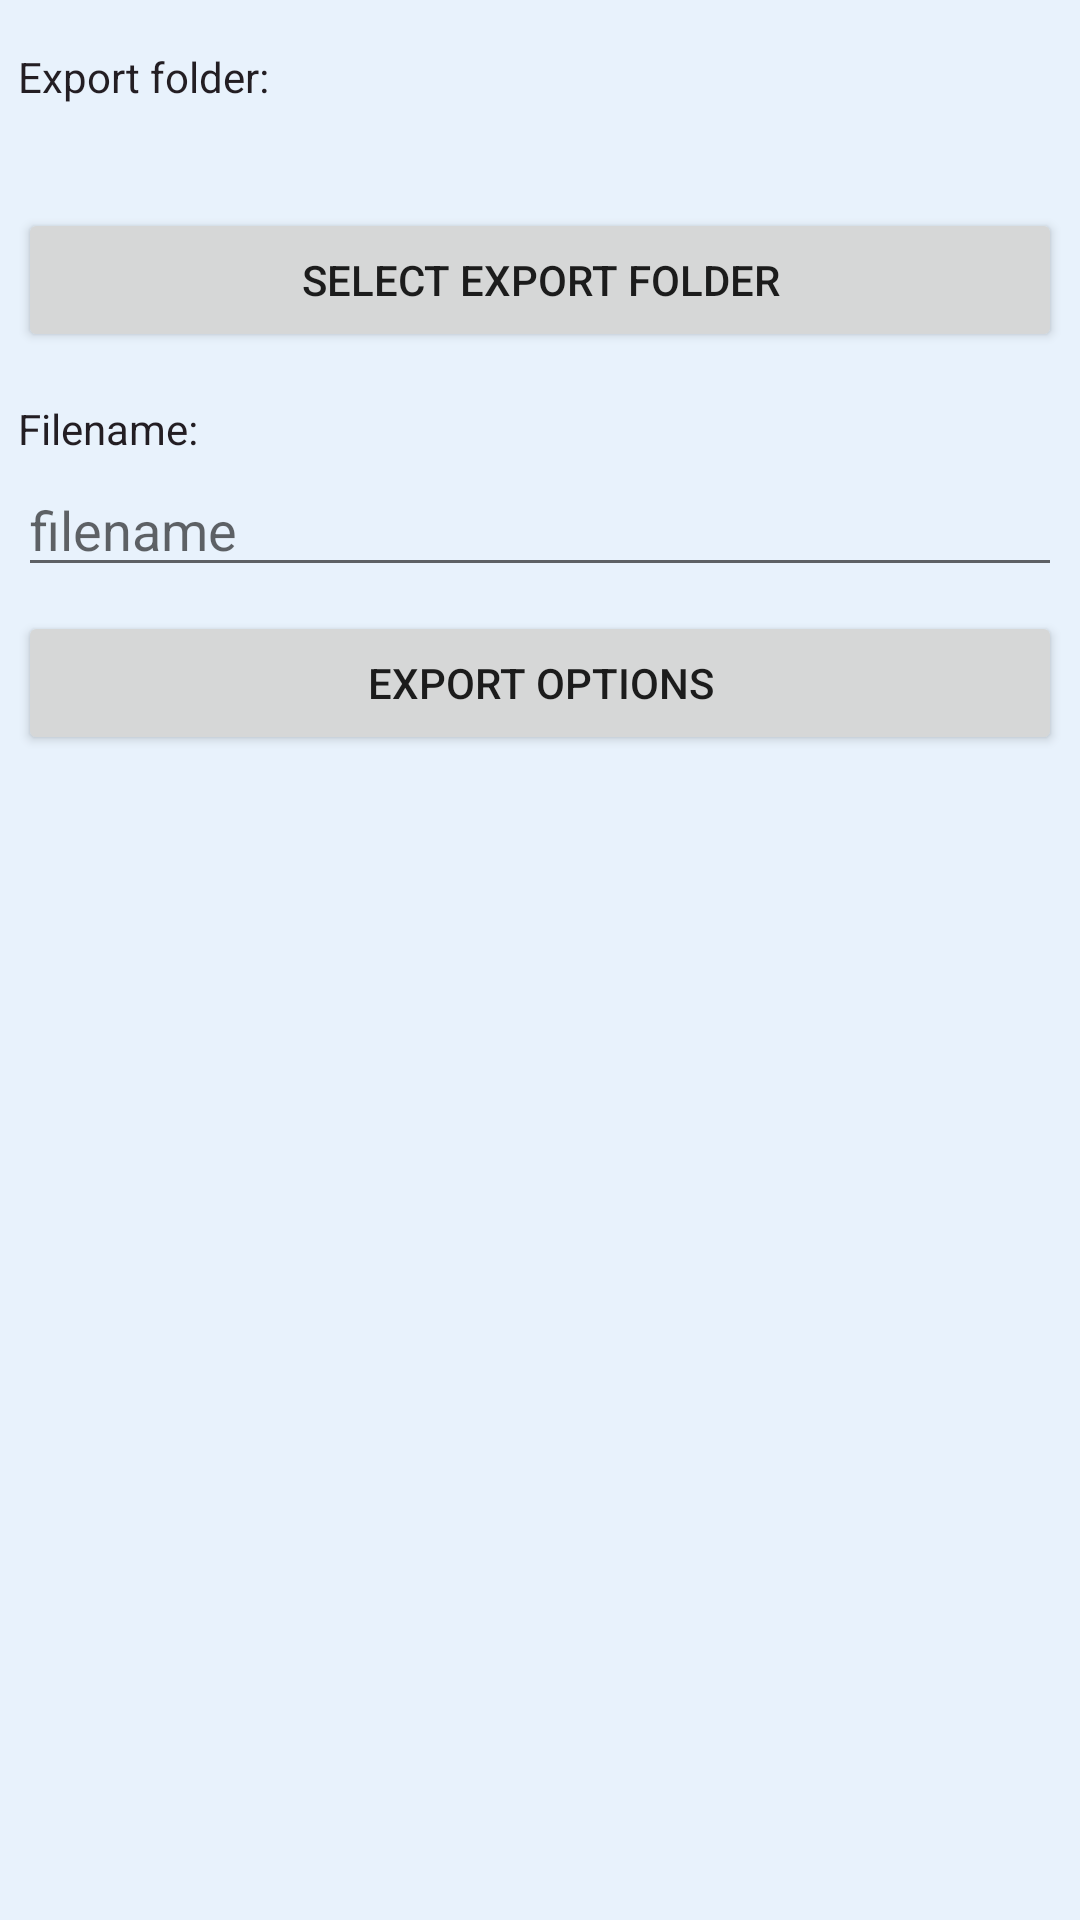

Here is an Android app screen rendered from its layout file. Give the layout XML and the strings, colors and styles it references.
<!-- AndroidManifest.xml: application theme AppTheme -->
<!-- res/layout/content_path.xml -->
<?xml version="1.0" encoding="utf-8"?>
<LinearLayout xmlns:android="http://schemas.android.com/apk/res/android"
    android:id="@+id/content_pathLLTopLevel"
    android:layout_width="match_parent"
    android:layout_height="wrap_content"
    android:background="@color/blueBackground"
    android:orientation="vertical">

    <TextView
        android:id="@+id/content_pathTVRootDirLabel"
        style="@style/labelTextView"
        android:layout_width="match_parent"
        android:layout_height="wrap_content"
        android:layout_marginTop="16dp"
        android:text="@string/root_folder_label" />

    <ScrollView
        android:id="@+id/content_pathSV"
        android:layout_width="match_parent"
        android:layout_height="match_parent">

        <LinearLayout
            android:id="@+id/content_pathLLScrollable"
            android:layout_width="match_parent"
            android:layout_height="wrap_content"
            android:background="@color/blueBackground"
            android:orientation="vertical">

            <TextView
                android:id="@+id/content_pathTVRootDirPath"
                style="@style/mainTextView"
                android:layout_width="match_parent"
                android:layout_height="wrap_content"
                android:layout_marginTop="2dp" />

            <Button
                android:id="@+id/content_pathBTNDirPick"
                style="@style/customButton"
                android:layout_marginTop="8dp"
                android:onClick="directoryPick"
                android:text="@string/btn_directory_picker" />

            <TextView
                android:id="@+id/content_pathTVFilenameLabel"
                style="@style/labelTextView"
                android:layout_width="match_parent"
                android:layout_height="wrap_content"
                android:layout_marginTop="16dp"
                android:text="@string/filename_label" />

            <EditText
                android:id="@+id/content_pathETFilename"
                android:layout_width="match_parent"
                android:layout_height="wrap_content"
                android:layout_marginStart="@dimen/custom_side_margins"
                android:layout_marginTop="2dp"
                android:layout_marginEnd="@dimen/custom_side_margins"
                android:hint="@string/filename_hint"
                android:importantForAutofill="no"
                android:inputType="text" />

            <Button
                android:id="@+id/content_pathBTNExportOptions"
                style="@style/customButton"
                android:layout_marginTop="8dp"
                android:onClick="exportOptions"
                android:text="@string/btn_extra" />

        </LinearLayout>
    </ScrollView>
</LinearLayout>
<!-- resources referenced by this layout -->
<resources>
  <color name="blueBackground">#E8F2FC</color>
  <dimen name="custom_side_margins">6dp</dimen>
  <string name="btn_directory_picker">Select export folder</string>
  <string name="btn_extra">Export options</string>
  <string name="filename_hint">filename</string>
  <string name="filename_label">Filename:</string>
  <string name="root_folder_label">Export folder:</string>
  <style name="customButton">
  
          <item name="android:layout_width">match_parent</item>
          <item name="android:layout_height">wrap_content</item>
          <item name="android:layout_marginStart">6dp</item>
          <item name="android:layout_marginEnd">6dp</item>
  
      </style>
  <style name="labelTextView" parent="@android:style/TextAppearance">
  
          <item name="android:textColor">@color/imitateButtons</item>
          <item name="android:textColorHint">@color/white</item>
          <item name="android:layout_width">wrap_content</item>
          <item name="android:layout_height">wrap_content</item>
          <item name="android:paddingStart">0dp</item>
          <item name="android:paddingEnd">0dp</item>
          <item name="android:paddingTop">0dp</item>
          <item name="android:paddingBottom">0dp</item>
          <item name="android:layout_marginStart">6dp</item>
          <item name="android:layout_marginEnd">6dp</item>
          <item name="android:textSize">14sp</item>
  
      </style>
  <style name="mainTextView" parent="@android:style/TextAppearance">
  
          <item name="android:textColor">@color/imitateButtons</item>
          <item name="android:textColorHint">@color/white</item>
          <item name="android:layout_width">match_parent</item>
          <item name="android:layout_height">wrap_content</item>
          <item name="android:paddingStart">0dp</item>
          <item name="android:paddingEnd">0dp</item>
          <item name="android:paddingTop">0dp</item>
          <item name="android:paddingBottom">0dp</item>
          <item name="android:layout_marginStart">6dp</item>
          <item name="android:layout_marginEnd">6dp</item>
          <item name="android:textSize">18sp</item>
  
      </style>
  <style name="AppTheme" parent="Theme.AppCompat.Light.DarkActionBar">
          
          <item name="colorPrimary">@color/colorPrimary</item>
          <item name="colorPrimaryDark">@color/colorPrimaryDark</item>
          <item name="colorAccent">@color/colorAccent</item>
      </style>
  <color name="imitateButtons">#231E23</color>
  <color name="white">#FFFFFF</color>
  <color name="colorPrimary">#1976D2</color>
  <color name="colorPrimaryDark">#1566B7</color>
  <color name="colorAccent">#FF4081</color>
</resources>
